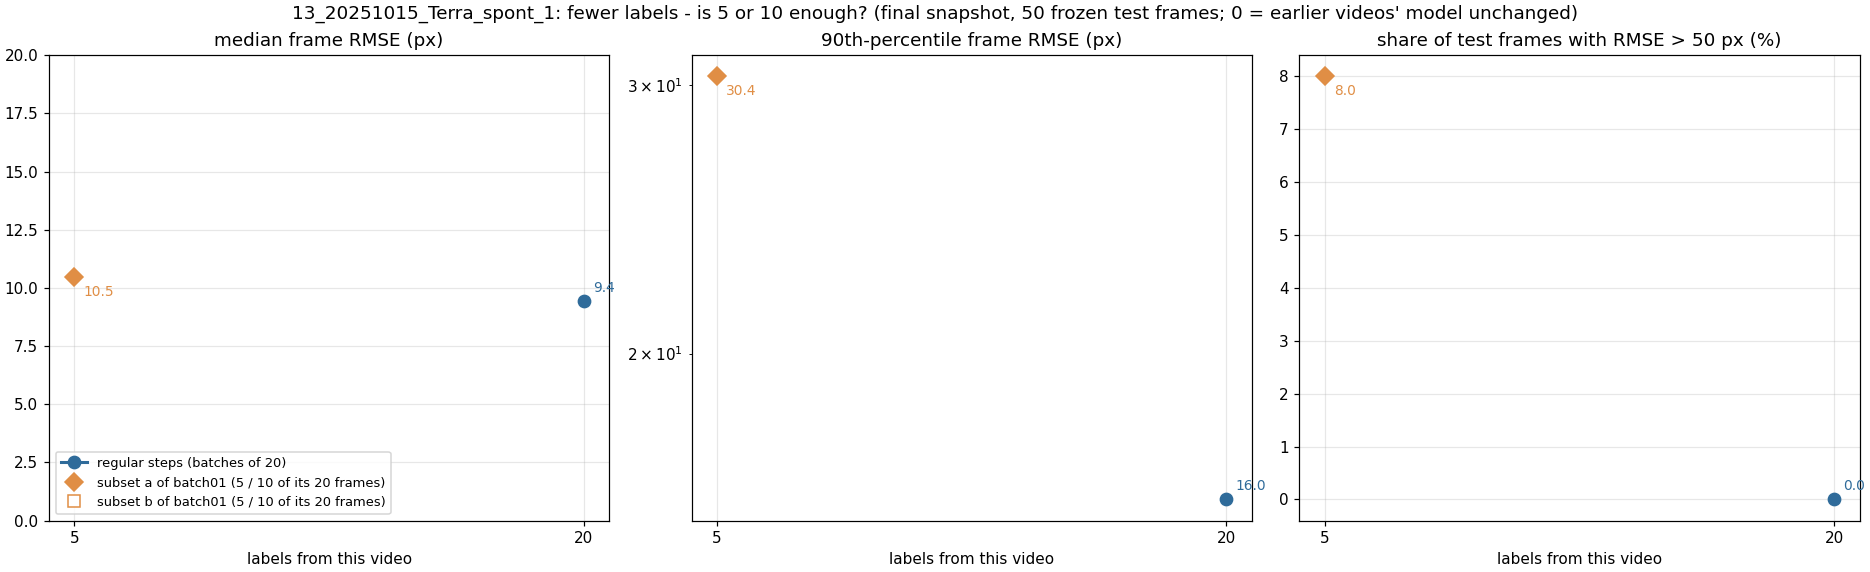

Source data for this figure (header and first rows):
label, run, training_frames_this_video, median_frame_rmse_px, p90_frame_rmse_px, frac_frames_rmse_gt_50px, frac_points_conf_ge_0.6
x005_step01_final_sub05a, sub05a, 5, 10.46, 30.41, 0.08, 0.72
x020_step01_final, regular step, 20, 9.43, 16.04, 0.0, 0.863
